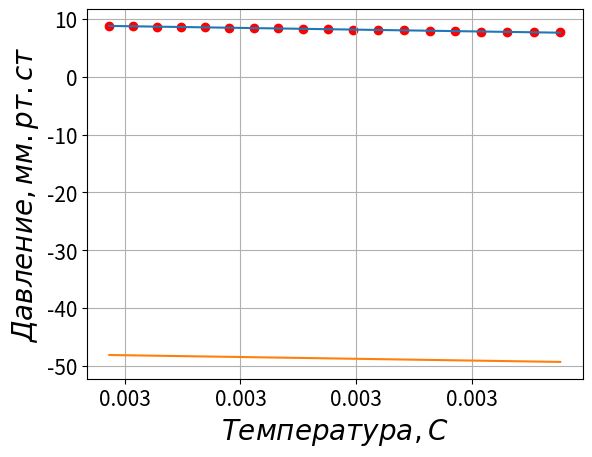

Write the Python code that produced this figure.
import scipy.integrate as integrate
import scipy.special as special
import matplotlib.pyplot as plt
from scipy.integrate import quad
import math
import matplotlib.ticker as ticker
plt.rcParams.update({'font.size': 15})

from numpy import sqrt, sin, cos, pi

ts = [22.00,23.00,24.00,25.00,26.00,27.00,28.00,29.00,30.00,31.00,32.00,33.00,34.00,35.00,36.00,37.00,38.00,39.00,40.00]
ps = [16.35,16.84,17.26,18.49,20.47,22.03,23.64,25.23,27.04,28.95,31.03,32.88,35.02,37.06,39.48,41.93,44.65,47.22,49.92]


# ts = [40.00,38.00,36.00,34.00,32.00,30.00,28.00,26.00,24.00,22.00,20.00]
# ps = [49.92,46.21,41.75,36.99,32.72,29.35,25.78,22.74,19.80,16.55,15.44]
n = len(ts)

def show_line(k,b):
    xs = ts
    ys = []

    for i in range(n):
        ys.append(xs[i] * k + b)
    plt.plot(xs,ys)

xx = 6
abs_ans = 0
qs = 0
# for i in range(2,n-1):
#     qs+=1
#     curr_k1 = (ps[i+1] - ps[i])/(ts[i+1] - ts[i])
#     curr_k2 = (ps[i] - ps[i-1])/(ts[i] - ts[i-1])
#     curr_k = (curr_k1 + curr_k2)/2
#     if(i == xx):
#         show_line(curr_k,-(ts[i] * curr_k - ps[i]))
#     #break
#     curr_L = 8.31 * (ts[i] + 273.15)**2 / (ps[i] ) * curr_k 
#     print(curr_L)
#     abs_ans += curr_L

for i in range(n):
    ps[i] = math.log(ps[i]*133.3)
    ts[i] = 1 / (ts[i] + 273.15)

def fun(arrx,arry,ch):
    x = arrx
    y = arry

    xy_av = 0
    x_2_av = 0
    y_2_av = 0
    x_av=0
    y_av = 0
    for i in range(len(arrx)):
        x_av += x[i]
        y_av += y[i]
        xy_av += x[i] * y[i]
        x_2_av += x[i] * x[i]
        y_2_av += y[i] * y[i]
    
    x_av /= len(x)
    y_av /= len(y)
    xy_av /= len(x)
    x_2_av /= len(x)
    y_2_av /= len(x)

    b = (xy_av - x_av * y_av)/(x_2_av - x_av ** 2)
    a = y_av - b * x_av

    hi = 0
    for i in range(len(arrx)):
        hi += (arry[i] - (b*arrx[i]+a))**2 / (0.01)**2
    if(ch):
        print((hi**0.5, len(arrx)))
    return(a,b,hi**0.5)



a,b,hi = fun(ts,ps,1)
show_line(b,a)

for i in range(1,n-1):
    
    qs+=1
    curr_k1 = (ps[i+1] - ps[i]) /(ts[i+1] - ts[i])
    curr_k2 = (ps[i] - ps[i-1]) /(ts[i] - ts[i-1])
    curr_k = (curr_k1 + curr_k2)/2
    
    if(i == xx):
        show_line(curr_k,ts[i] * curr_k - ps[i])
    curr_L = -8.31 * curr_k
    abs_ans += curr_L
    print(curr_L)



print()
print(abs_ans / qs)

plt.grid()
plt.scatter(ts,ps,c='r')
ax = plt.gca() 
formatter = ticker.FormatStrFormatter('%.3f')
ax.xaxis.set_major_formatter(formatter)
plt.ylabel(r"$Давление, мм.рт.ст$",fontsize=20)
plt.xlabel(r"$Температура, С$",fontsize=20)
plt.show()
